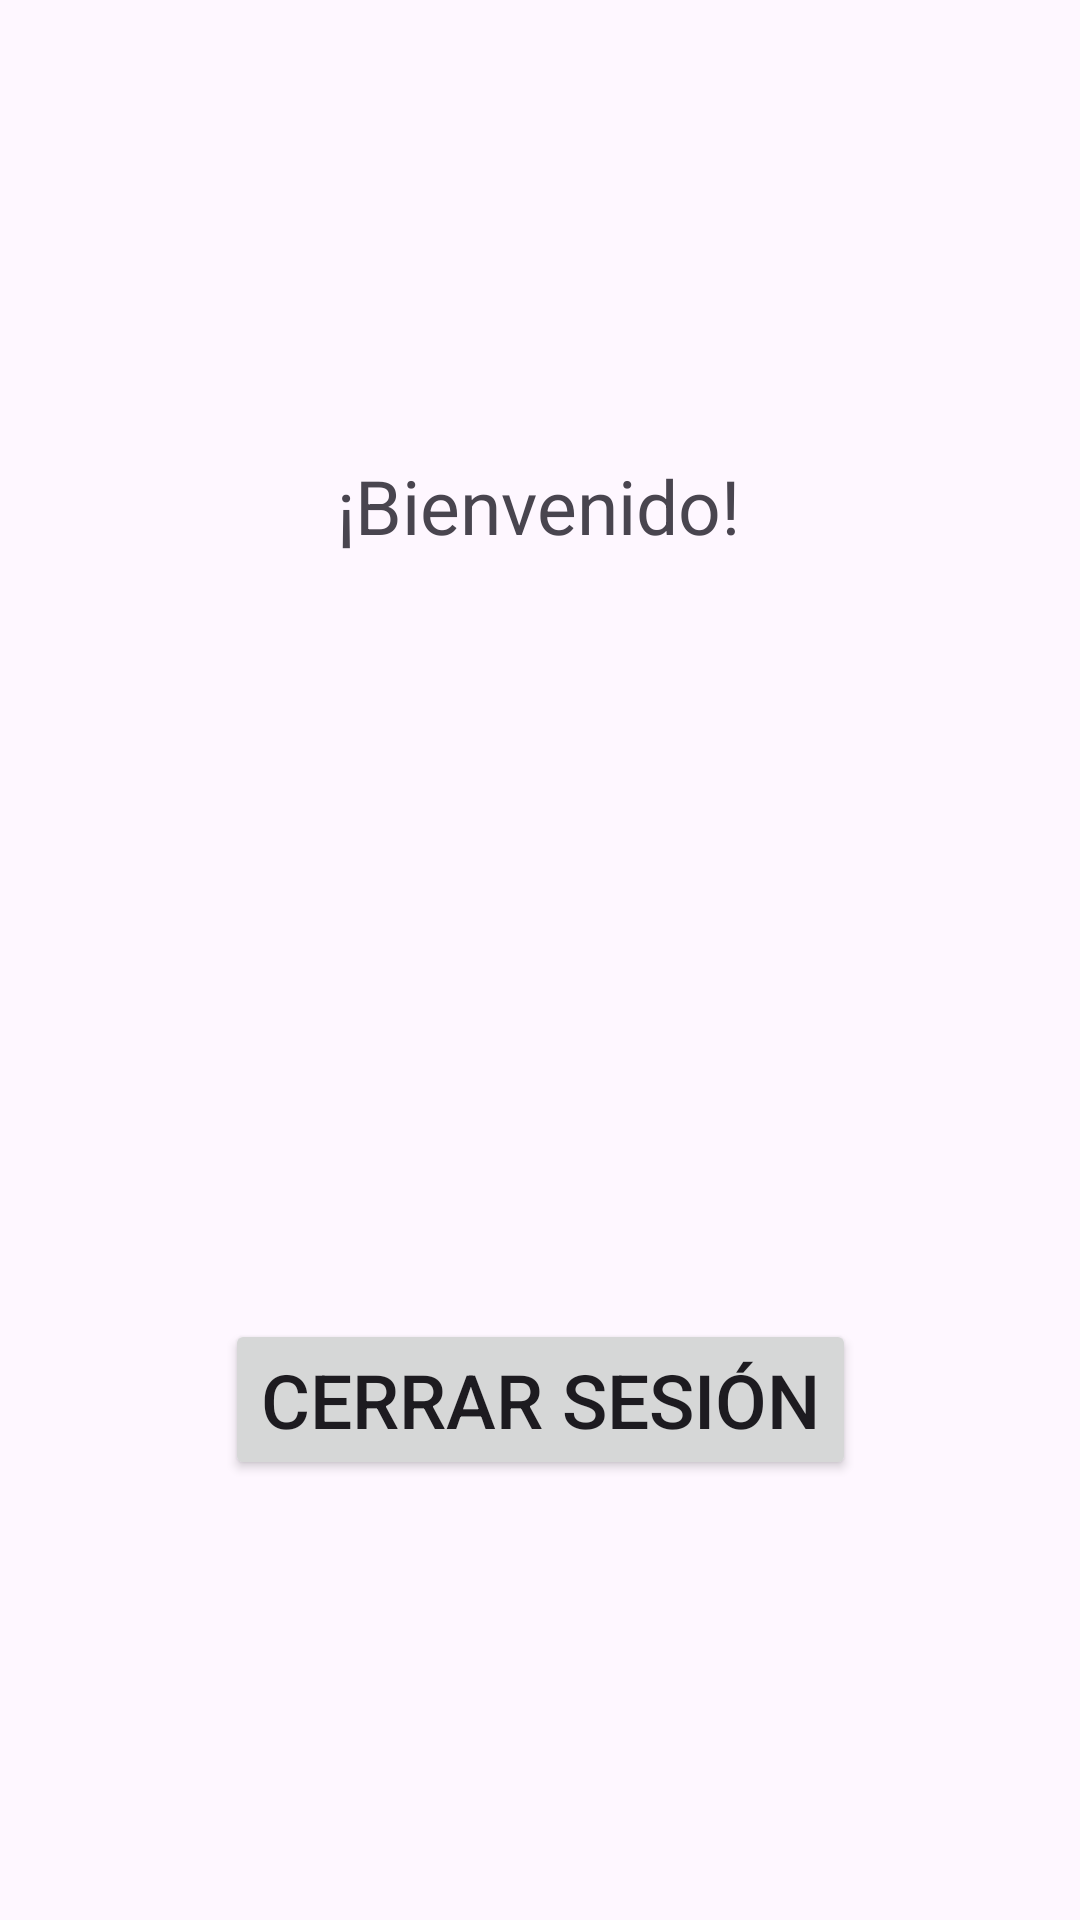

Here is an Android app screen rendered from its layout file. Give the layout XML and the strings, colors and styles it references.
<!-- AndroidManifest.xml: application theme Theme.ICompuMóvil2 -->
<!-- res/layout/activity_main.xml -->
<?xml version="1.0" encoding="utf-8"?>
<androidx.constraintlayout.widget.ConstraintLayout xmlns:android="http://schemas.android.com/apk/res/android"
    xmlns:app="http://schemas.android.com/apk/res-auto"
    xmlns:tools="http://schemas.android.com/tools"
    android:layout_width="match_parent"
    android:layout_height="match_parent"
    tools:context=".MainActivity">

    <TextView
        android:id="@+id/tvCorreoNoVerificado"
        android:layout_width="wrap_content"
        android:layout_height="wrap_content"
        android:text="¡Correo no verificado!"
        android:textColor="@android:color/holo_red_dark"
        android:textSize="25sp"
        android:visibility="invisible"
        app:layout_constraintBottom_toBottomOf="parent"
        app:layout_constraintEnd_toEndOf="parent"
        app:layout_constraintHorizontal_bias="0.498"
        app:layout_constraintStart_toStartOf="parent"
        app:layout_constraintTop_toTopOf="parent"
        app:layout_constraintVertical_bias="0.10" />

    <TextView
        android:layout_width="wrap_content"
        android:layout_height="wrap_content"
        android:text="¡Bienvenido!"
        android:textSize="25sp"
        app:layout_constraintBottom_toBottomOf="parent"
        app:layout_constraintEnd_toEndOf="parent"
        app:layout_constraintHorizontal_bias="0.498"
        app:layout_constraintStart_toStartOf="parent"
        app:layout_constraintTop_toTopOf="parent"
        app:layout_constraintVertical_bias="0.25" />

    <TextView
        android:id="@+id/tvUser"
        android:layout_width="wrap_content"
        android:layout_height="wrap_content"
        android:textSize="25sp"
        app:layout_constraintBottom_toBottomOf="parent"
        app:layout_constraintEnd_toEndOf="parent"
        app:layout_constraintHorizontal_bias="0.498"
        app:layout_constraintStart_toStartOf="parent"
        app:layout_constraintTop_toTopOf="parent"
        app:layout_constraintVertical_bias="0.50"
        tools:text="Correo usuario" />

    <Button
        android:id="@+id/btnSignOut"
        android:layout_width="wrap_content"
        android:layout_height="wrap_content"
        android:text="Cerrar sesión"
        android:textSize="25sp"
        app:layout_constraintBottom_toBottomOf="parent"
        app:layout_constraintEnd_toEndOf="parent"
        app:layout_constraintStart_toStartOf="parent"
        app:layout_constraintTop_toTopOf="parent"
        app:layout_constraintVertical_bias="0.75" />


</androidx.constraintlayout.widget.ConstraintLayout>
<!-- resources referenced by this layout -->
<resources>
  <style name="Theme.ICompuMóvil2" parent="Base.Theme.ICompuMóvil2" />
  <style name="Base.Theme.ICompuMóvil2" parent="Theme.Material3.DayNight.NoActionBar">
          
          
          <item name="colorPrimary">#0f1b49</item>
          <item name="colorPrimaryVariant">#0f1b49</item>
          <item name="android:orientation">vertical</item>
      </style>
</resources>
